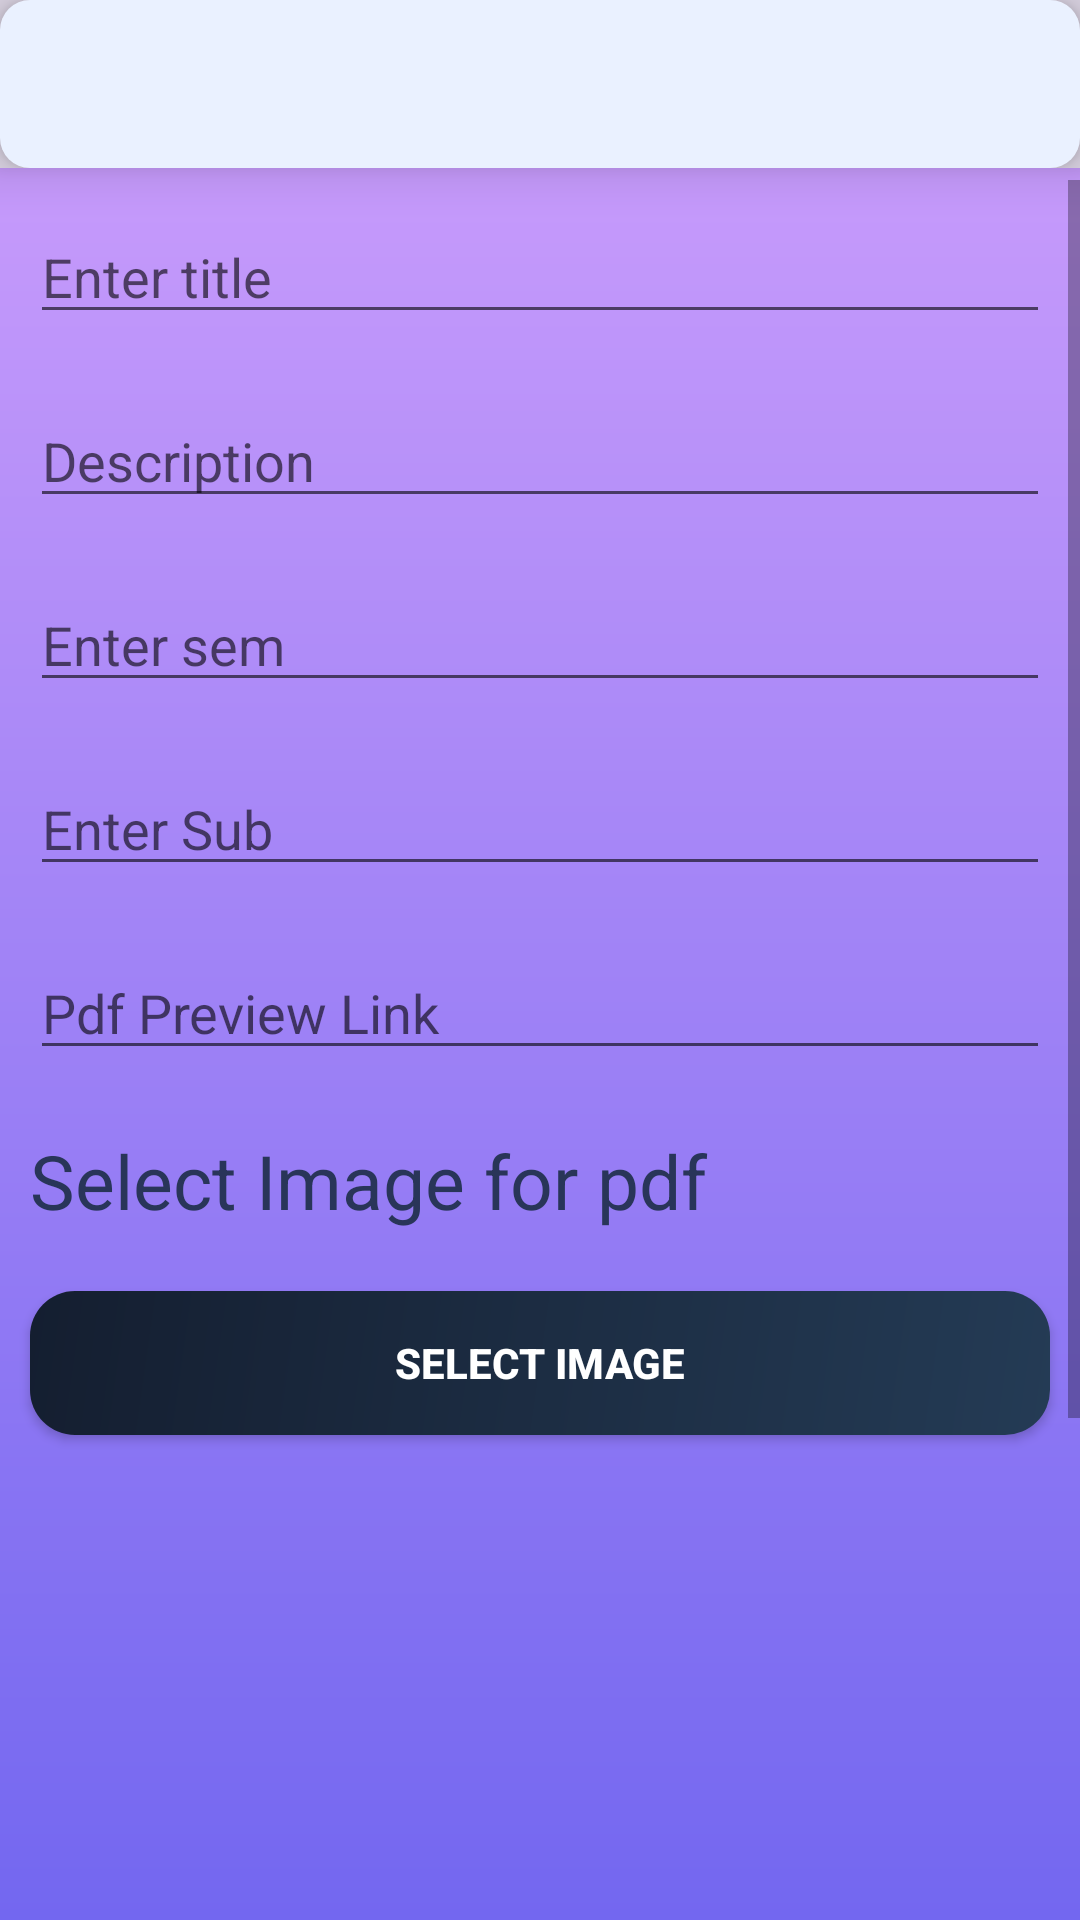

This screen was rendered from an Android layout file. Write that file and the resources it references.
<!-- AndroidManifest.xml: application theme Theme.BCAHub -->
<!-- res/layout/activity_upload_pdf.xml -->
<?xml version="1.0" encoding="utf-8"?>
<androidx.drawerlayout.widget.DrawerLayout xmlns:android="http://schemas.android.com/apk/res/android"
xmlns:app="http://schemas.android.com/apk/res-auto"
xmlns:tools="http://schemas.android.com/tools"
android:layout_width="match_parent"
android:layout_height="match_parent"
    android:background="@drawable/gredient1"
tools:context=".upload_pdf">

    <RelativeLayout
        android:layout_width="match_parent"
        android:layout_height="match_parent">





        <com.google.android.material.appbar.AppBarLayout
            android:layout_width="match_parent"
            android:layout_height="wrap_content"
            android:theme="@style/ThemeOverlay.AppCompat.Dark"
            android:elevation="10dp"
            >

            <androidx.appcompat.widget.Toolbar
                android:id="@+id/toolbar"
                android:layout_width="match_parent"
                android:layout_height="wrap_content"
                android:theme="@style/ThemeOverlay.AppCompat.Light"
                android:minHeight="?attr/actionBarSize"
                android:background="@drawable/notes_background"
                app:titleTextColor="@color/black"
                android:elevation="5dp"

                app:layout_scrollFlags="scroll|enterAlways"
                />
        </com.google.android.material.appbar.AppBarLayout>
        



    </RelativeLayout>
    <ScrollView
        android:layout_marginTop="60dp"
        android:layout_width="match_parent"
        android:layout_height="wrap_content">

        <LinearLayout
            android:layout_width="match_parent"
            android:layout_height="match_parent"
            android:orientation="vertical">


            <EditText

                android:textColor="@color/white"
                android:outlineSpotShadowColor="@color/white"
                android:outlineAmbientShadowColor="@color/white"
                android:textColorHighlight="@color/white"
                android:id="@+id/edittitle"
                android:layout_margin="10dp"
                android:layout_width="match_parent"
                android:layout_height="wrap_content"
                android:layout_gravity="center"
                android:layout_weight="1"
                android:ems="10"
                android:hint="Enter title"
                android:inputType="textPersonName" />

            <EditText
                android:layout_margin="10dp"
                android:layout_width="match_parent"
                android:layout_gravity="center"
                android:id="@+id/editdesc"
                android:layout_height="wrap_content"
                android:layout_weight="1"
                android:ems="10"
                android:hint="Description"
                android:inputType="textPersonName" />

            <EditText
                android:layout_gravity="center"
                android:id="@+id/editsem"
                android:layout_margin="10dp"
                android:layout_width="match_parent"
                android:layout_height="wrap_content"
                android:layout_weight="1"
                android:ems="10"
                android:hint="Enter sem"
                android:inputType="textPersonName" />

            <EditText
                android:layout_gravity="center"
                android:id="@+id/editsub"
                android:layout_margin="10dp"
                android:layout_width="match_parent"
                android:layout_height="wrap_content"
                android:layout_weight="1"
                android:ems="10"
                android:hint="Enter Sub"
                android:inputType="textPersonName" />

            <EditText
                android:layout_gravity="center"
                android:id="@+id/editulink"
                android:layout_margin="10dp"
                android:layout_width="match_parent"
                android:layout_height="wrap_content"
                android:layout_weight="1"
                android:ems="10"
                android:hint="Pdf Preview Link"
                android:inputType="textPersonName" />

            <TextView

                android:layout_margin="10dp"
                android:text="Select Image for pdf"
                android:textColor="#293559"
                android:textSize="25sp"
                android:layout_width="match_parent"
                android:layout_height="wrap_content"/>

            <androidx.appcompat.widget.AppCompatButton
                android:id="@+id/btnSelectImg"
                android:layout_width="match_parent"
                android:layout_height="wrap_content"
                android:text="Select Image"
                android:padding="10dp"
                android:textColor="@color/white"
                android:textStyle="bold"
                android:layout_margin="10dp"
                android:background="@drawable/gredient2">


            </androidx.appcompat.widget.AppCompatButton>

            <ImageView
                android:id="@+id/imgPrev"
                android:layout_width="150dp"
                android:layout_height="150dp"
                android:layout_gravity="center_horizontal"
                android:src="@drawable/code"

                />

            <TextView
                android:text="Select Pdf to upload "
                android:layout_width="match_parent"
                android:layout_height="wrap_content"
                android:gravity="center_horizontal"
                android:textAllCaps="true"
                android:textStyle="bold"
                android:textColor="#293559"
                android:textSize="25sp"
                android:layout_margin="10dp"/>

            <androidx.appcompat.widget.AppCompatButton
                android:id="@+id/btnSelectPdf"
                android:layout_width="match_parent"
                android:layout_height="wrap_content"
                android:text="Select Pdf"
                android:padding="10dp"
                android:textColor="@color/white"
                android:textStyle="bold"
                android:background="@drawable/gredient2"
                android:layout_margin="10dp"
                >


            </androidx.appcompat.widget.AppCompatButton>

            <TextView
                android:id="@+id/noFile"
                android:text="No File IS Selected "
                android:layout_width="match_parent"
                android:layout_height="wrap_content"
                android:gravity="center_horizontal"
                android:textColor="@color/black"
                android:textSize="20sp"
                android:layout_margin="10dp"/>


            <androidx.appcompat.widget.AppCompatButton
                android:id="@+id/btnUpload"
                android:layout_width="match_parent"
                android:layout_height="wrap_content"
                android:text="Upload Pdf"
                android:padding="10dp"
                android:textColor="@color/white"
                android:background="@drawable/gredient4"
                android:layout_margin="10dp"
                >



            </androidx.appcompat.widget.AppCompatButton>













        </LinearLayout>




    </ScrollView>




</androidx.drawerlayout.widget.DrawerLayout>
<!-- resources referenced by this layout -->
<resources>
  <color name="black">#FF000000</color>
  <color name="white">#FFFFFFFF</color>
  <!-- drawable gredient1 (drawable) -->
  <?xml version="1.0" encoding="utf-8"?>
  <shape xmlns:android="http://schemas.android.com/apk/res/android">
      <gradient android:type="linear"
  
          android:angle="145"
          android:startColor="#ce9ffc"
          android:endColor="#7367f0"/>
  
  </shape>
  <!-- drawable gredient2 (drawable) -->
  <?xml version="1.0" encoding="utf-8"?>
  <shape xmlns:android="http://schemas.android.com/apk/res/android">
  
      <corners android:radius="15dp"/>
      <gradient
          android:endColor="#141e30"
          android:startColor="#243b55"
          android:type="linear"
          android:angle="135"/>
  
  </shape>
  <!-- drawable gredient4 (drawable) -->
  <?xml version="1.0" encoding="utf-8"?>
  <shape xmlns:android="http://schemas.android.com/apk/res/android"
      >
  
  
  
      <corners android:radius="15dp" />
      <gradient android:type="linear"
          android:endColor="#89216b"
          android:startColor="#ce546d"
          android:angle="135" />
  
  </shape>
  <!-- drawable notes_background (drawable) -->
  <?xml version="1.0" encoding="utf-8"?>
  <shape xmlns:android="http://schemas.android.com/apk/res/android"
      android:shape="rectangle" >
  
      <solid android:color="#eaf1ff" />
      <corners android:radius="10dp" />
  
  
  
  
  
  
  
  
  </shape>
  <style name="Theme.BCAHub" parent="Theme.MaterialComponents.DayNight.NoActionBar">
          
          <item name="colorPrimary">@color/purple_500</item>
          <item name="colorPrimaryVariant">@color/purple_700</item>
          <item name="colorOnPrimary">@color/white</item>
          
          <item name="colorSecondary">@color/teal_200</item>
          <item name="colorSecondaryVariant">@color/teal_700</item>
          <item name="colorOnSecondary">@color/black</item>
          
          <item name="android:statusBarColor" tools:targetApi="l">?attr/colorPrimaryVariant</item>
          
      </style>
  <color name="purple_500">#D8D1E0</color>
  <color name="purple_700">#D3CEDF</color>
  <color name="teal_200">#FF03DAC5</color>
  <color name="teal_700">#FF018786</color>
</resources>
